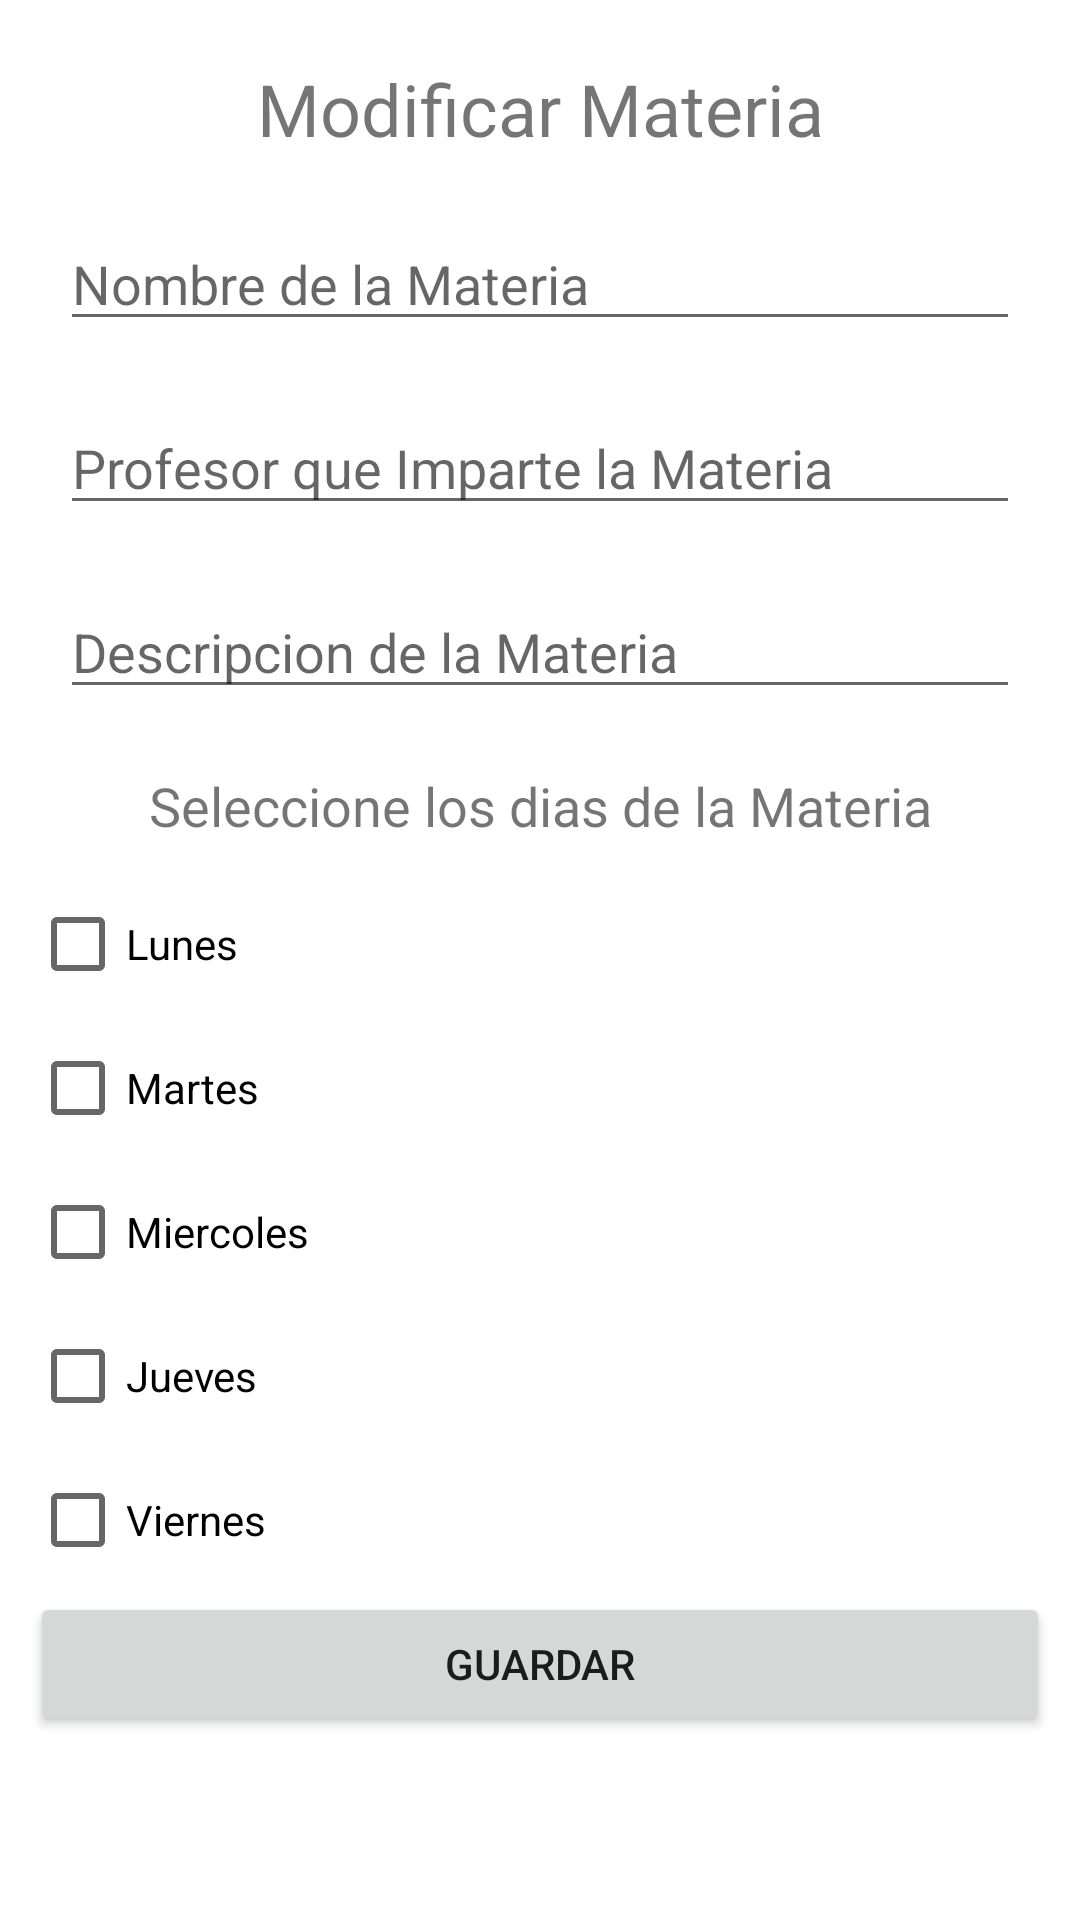

This screen was rendered from an Android layout file. Write that file and the resources it references.
<!-- AndroidManifest.xml: application theme Theme.SubjectsManager -->
<!-- res/layout/update_dialog.xml -->
<?xml version="1.0" encoding="utf-8"?>
<LinearLayout xmlns:android="http://schemas.android.com/apk/res/android"
    android:layout_width="match_parent"
    android:layout_height="match_parent"
    android:orientation="vertical"
    android:padding="10dp">

    <TextView
        android:layout_width="match_parent"
        android:layout_height="wrap_content"
        android:text="@string/tvTituloModificar"
        android:textSize="24dp"
        android:gravity="center"
        android:layout_margin="10dp"
        style="bold"/>

    <EditText
        android:id="@+id/etNombreMateria"
        android:layout_width="match_parent"
        android:layout_height="wrap_content"
        android:inputType="text"
        android:layout_margin="10dp"
        android:hint="@string/etNombreMateria"/>

    <EditText
        android:id="@+id/etProfesorMateria"
        android:layout_width="match_parent"
        android:layout_height="wrap_content"
        android:inputType="textPersonName"
        android:layout_margin="10dp"
        android:hint="@string/etProfesorMateria"/>

    <EditText
        android:id="@+id/etDescripcionMateria"
        android:layout_width="match_parent"
        android:layout_height="wrap_content"
        android:inputType="text"
        android:layout_margin="10dp"
        android:hint="@string/etDescripcionMateria"/>

    <TextView
        android:layout_width="match_parent"
        android:layout_height="wrap_content"
        android:text="@string/tvDiasMateria"
        android:textSize="18sp"
        android:gravity="center"
        android:layout_margin="10dp"
        style="bold"/>

    <CheckBox
        android:id="@+id/cbLunes"
        android:layout_width="match_parent"
        android:layout_height="wrap_content"
        android:text="@string/cbLunes"/>

    <CheckBox
        android:id="@+id/cbMartes"
        android:layout_width="match_parent"
        android:layout_height="wrap_content"
        android:text="@string/cbMartes"/>

    <CheckBox
        android:id="@+id/cbMiercoles"
        android:layout_width="match_parent"
        android:layout_height="wrap_content"
        android:text="@string/cbMiercoles"/>

    <CheckBox
        android:id="@+id/cbJueves"
        android:layout_width="match_parent"
        android:layout_height="wrap_content"
        android:text="@string/cbJueves"/>

    <CheckBox
        android:id="@+id/cbViernes"
        android:layout_width="match_parent"
        android:layout_height="wrap_content"
        android:text="@string/cbViernes"/>

    <Button
        android:id="@+id/btnGuardar"
        android:layout_width="match_parent"
        android:layout_height="wrap_content"
        android:text="@string/btnGuardar"/>

</LinearLayout>
<!-- resources referenced by this layout -->
<resources>
  <string name="btnGuardar">Guardar</string>
  <string name="cbJueves">Jueves</string>
  <string name="cbLunes">Lunes</string>
  <string name="cbMartes">Martes</string>
  <string name="cbMiercoles">Miercoles</string>
  <string name="cbViernes">Viernes</string>
  <string name="etDescripcionMateria">Descripcion de la Materia</string>
  <string name="etNombreMateria">Nombre de la Materia</string>
  <string name="etProfesorMateria">Profesor que Imparte la Materia</string>
  <string name="tvDiasMateria">Seleccione los dias de la Materia</string>
  <string name="tvTituloModificar">Modificar Materia</string>
  <style name="Theme.SubjectsManager" parent="Theme.MaterialComponents.DayNight.DarkActionBar">
          
          <item name="colorPrimary">@color/purple_500</item>
          <item name="colorPrimaryVariant">@color/purple_700</item>
          <item name="colorOnPrimary">@color/white</item>
          
          <item name="colorSecondary">@color/teal_200</item>
          <item name="colorSecondaryVariant">@color/teal_700</item>
          <item name="colorOnSecondary">@color/black</item>
          
          <item name="android:statusBarColor">?attr/colorPrimaryVariant</item>
          
      </style>
  <!-- not gathered from this repository: default colours our renderer supplied (Android Studio template values) -->
  <color name="purple_500">#FF6200EE</color>
  <color name="purple_700">#FF3700B3</color>
  <color name="teal_200">#FF03DAC5</color>
  <color name="teal_700">#FF018786</color>
  <color name="black">#FF000000</color>
  <color name="white">#FFFFFFFF</color>
</resources>
